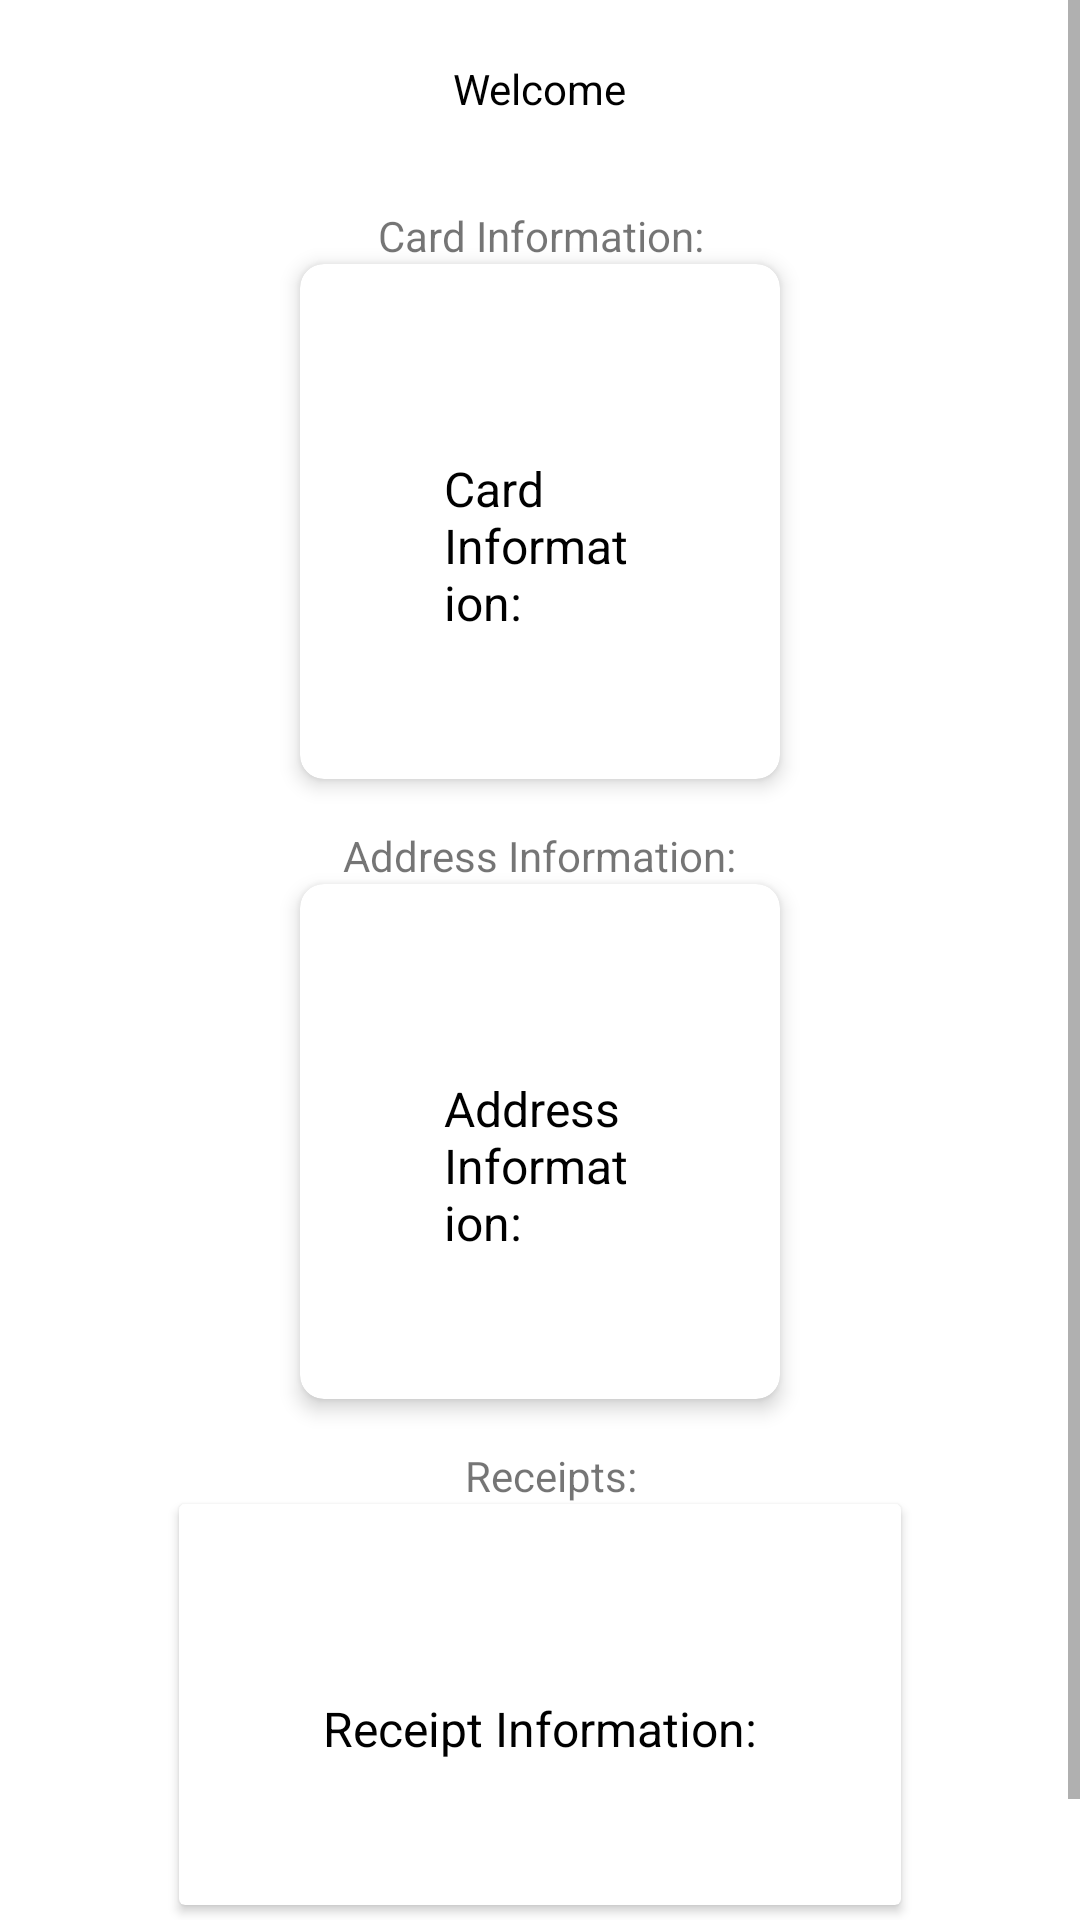

Layout XML and referenced resources for this Android screen:
<!-- AndroidManifest.xml: application theme Theme.UrbanTech -->
<!-- res/layout/activity_account.xml -->
<ScrollView xmlns:android="http://schemas.android.com/apk/res/android"
    android:layout_width="match_parent"
    android:layout_height="match_parent"
    xmlns:app="http://schemas.android.com/apk/res-auto">
    <RelativeLayout
        android:layout_width="match_parent"
        android:layout_height="match_parent">

        <LinearLayout
        android:layout_width="match_parent"
        android:layout_height="wrap_content"
        android:orientation="vertical"
        android:gravity="center"
        android:id="@+id/activity_account">

            <TextView
                android:id="@+id/accountName"
                android:layout_width="wrap_content"
                android:layout_height="wrap_content"
                android:layout_marginTop="20dp"
                android:textColor="@color/black"
                android:text="@string/welcome" />

            <TextView
                android:id="@+id/cardInfo"
                android:layout_width="110dp"
                android:layout_height="wrap_content"
                android:layout_alignParentStart="true"
                android:layout_alignParentTop="true"
                android:layout_alignParentEnd="true"
                android:layout_marginStart="150dp"
                android:layout_marginTop="30dp"
                android:layout_marginEnd="149dp"
                android:text="@string/card_information" />

        <androidx.cardview.widget.CardView
            android:id="@+id/cardInfoCard"
            android:layout_width="wrap_content"
            android:layout_height="wrap_content"
            android:layout_below="@+id/cardInfo"
            android:layout_alignParentStart="true"
            android:layout_alignParentEnd="true"
            android:layout_marginStart="100dp"
            android:layout_marginTop="0dp"
            android:layout_marginEnd="100dp"
            android:layout_marginBottom="16dp"
            android:layout_weight="1"
            app:cardCornerRadius="8dp"
            app:cardElevation="4dp">

            <RelativeLayout
                android:layout_width="match_parent"
                android:layout_height="wrap_content"
                android:padding="48dp">

                <TextView
                    android:id="@+id/cardInformation"
                    android:layout_width="wrap_content"
                    android:layout_height="wrap_content"
                    android:layout_centerHorizontal="true"
                    android:layout_marginTop="16dp"
                    android:text="@string/card_information"
                    android:textColor="@color/black"
                    android:textSize="16sp" />

            </RelativeLayout>

        </androidx.cardview.widget.CardView>

        <TextView
            android:id="@+id/addressInfo"
            android:layout_width="141dp"
            android:layout_height="wrap_content"
            android:layout_marginStart="135dp"
            android:layout_marginTop="0dp"
            android:layout_marginEnd="130dp"
            android:text="@string/address_information" />

        <androidx.cardview.widget.CardView
            android:id="@+id/addressInfoCard"
            android:layout_width="wrap_content"
            android:layout_height="wrap_content"
            android:layout_below="@+id/addressInfo"
            android:layout_alignParentStart="true"
            android:layout_alignParentEnd="true"
            android:layout_marginStart="100dp"
            android:layout_marginTop="0dp"
            android:layout_marginEnd="100dp"
            android:layout_marginBottom="16dp"
            android:layout_weight="1"
            app:cardCornerRadius="8dp"
            app:cardElevation="4dp">

            <RelativeLayout
                android:layout_width="match_parent"
                android:layout_height="wrap_content"
                android:padding="48dp">

                <TextView
                    android:id="@+id/addressInformation"
                    android:layout_width="wrap_content"
                    android:layout_height="wrap_content"
                    android:layout_centerHorizontal="true"
                    android:layout_marginTop="16dp"
                    android:text="@string/address_information"
                    android:textColor="@color/black"
                    android:textSize="16sp" />

            </RelativeLayout>

        </androidx.cardview.widget.CardView>

        <TextView
            android:id="@+id/receiptInfo"
            android:layout_width="60dp"
            android:layout_height="wrap_content"
            android:layout_marginStart="135dp"
            android:layout_marginTop="0dp"
            android:layout_marginEnd="130dp"
            android:text="@string/receipts" />

        <androidx.cardview.widget.CardView
            android:id="@+id/receiptInfoCard"
            android:layout_width="wrap_content"
            android:layout_height="wrap_content" >

            <RelativeLayout
                android:layout_width="match_parent"
                android:layout_height="wrap_content"
                android:padding="48dp">

                <TextView
                    android:id="@+id/receiptInformation"
                    android:layout_width="wrap_content"
                    android:layout_height="wrap_content"
                    android:layout_centerHorizontal="true"
                    android:layout_marginTop="16dp"
                    android:text="@string/receipt_information"
                    android:textColor="@color/black"
                    android:textSize="16sp" />

            </RelativeLayout>
        </androidx.cardview.widget.CardView>

        <Button
            android:id="@+id/logout"
            android:layout_width="wrap_content"
            android:layout_height="wrap_content"
            android:layout_alignParentTop="true"
            android:layout_alignParentEnd="true"
            android:layout_marginTop="0dp"
            android:layout_marginEnd="0dp"
            android:onClick="logoutOnClick"
            android:text="@string/logout"
            app:layout_constraintEnd_toEndOf="parent"
            app:layout_constraintTop_toTopOf="parent" />

        </LinearLayout>

    </RelativeLayout>
</ScrollView>
<!-- resources referenced by this layout -->
<resources>
  <string name="address_information">Address Information:</string>
  <string name="card_information">Card Information:</string>
  <string name="logout">Logout</string>
  <string name="receipt_information">Receipt Information:</string>
  <string name="receipts">Receipts:</string>
  <string name="welcome">Welcome</string>
  <style name="Theme.UrbanTech" parent="Theme.MaterialComponents.DayNight.DarkActionBar">
          
          <item name="colorPrimary">@color/black</item>
          <item name="colorPrimaryVariant">@color/purple_700</item>
          <item name="colorOnPrimary">@color/white</item>
          
          <item name="colorSecondary">@color/teal_200</item>
          <item name="colorSecondaryVariant">@color/teal_700</item>
          <item name="colorOnSecondary">@color/black</item>
          
          <item name="android:statusBarColor">?attr/colorPrimaryVariant</item>
          
      </style>
  <!-- not gathered from this repository: default colours our renderer supplied (Android Studio template values) -->
  <color name="purple_700">#FF3700B3</color>
  <color name="teal_200">#FF03DAC5</color>
  <color name="teal_700">#FF018786</color>
  <color name="black">#FF000000</color>
  <color name="white">#FFFFFFFF</color>
</resources>
